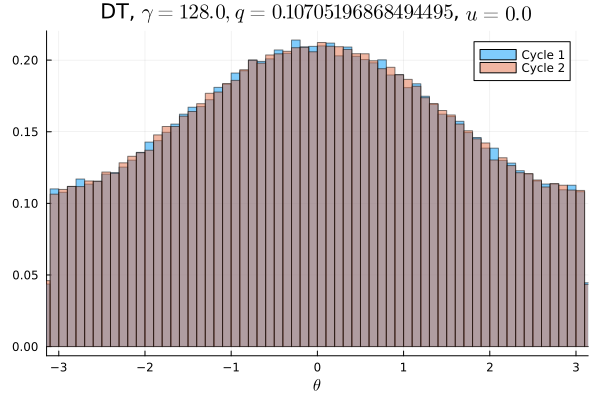

Source data for this figure (header and first rows):
Cycle 1, Cycle 2
0.006619, 0.006984
0.007059, 0.006625
0.006619, 0.006575
0.006872, 0.007075
0.007028, 0.007053
0.007313, 0.007003
0.007287, 0.007047
0.007069, 0.007262
0.007144, 0.007306
0.007325, 0.007125
0.007534, 0.007663
0.007625, 0.007606
0.007606, 0.007416
0.007587, 0.008109
0.00805, 0.008028
0.008159, 0.008169
0.008363, 0.008628
0.008544, 0.008378
0.008669, 0.008566
0.009106, 0.008762
0.009012, 0.009209
0.009059, 0.009622
0.009647, 0.009769
0.009831, 0.009591
0.009841, 0.009912
0.01033, 0.0103
0.01033, 0.009966
0.01067, 0.01063
0.01037, 0.01067
0.01088, 0.01075
0.01082, 0.01119
0.01146, 0.01106
0.01158, 0.01148
0.01121, 0.01165
0.01199, 0.01168
0.01204, 0.01188
0.0122, 0.01191
0.01218, 0.01273
0.01281, 0.01236
0.0126, 0.01273
0.01224, 0.01213
0.01284, 0.01304
0.01295, 0.01293
0.01291, 0.01287
0.01299, 0.01278
0.01335, 0.01325
0.01342, 0.0129
0.01306, 0.01315
0.01316, 0.01308
0.01317, 0.01296
0.01322, 0.01334
0.01323, 0.01322
0.01313, 0.01328
0.01298, 0.01304
0.01288, 0.01319
0.01295, 0.01305
0.01307, 0.01286
0.01273, 0.01288
0.01281, 0.01275
0.01227, 0.01266
... 40 more rows
